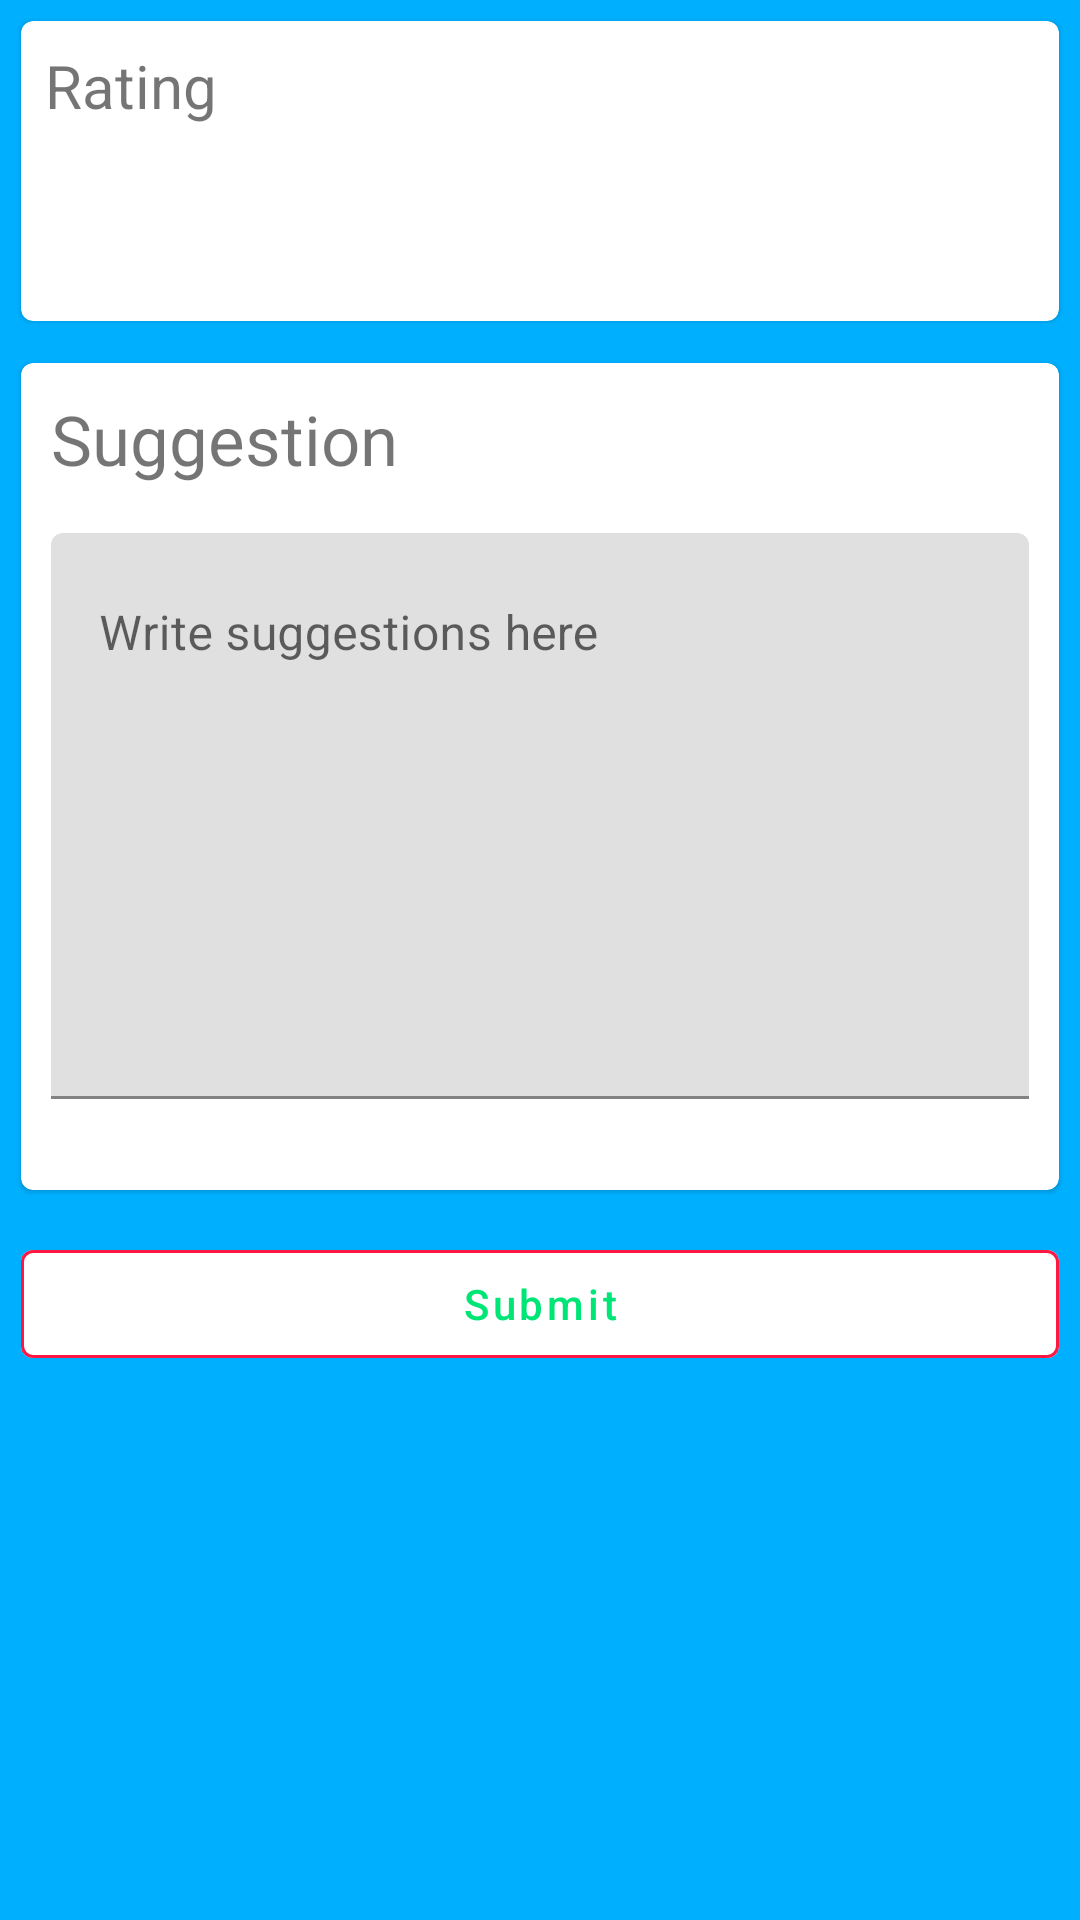

The Android layout XML behind this screen, and the referenced resources:
<!-- AndroidManifest.xml: application theme AppTheme -->
<!-- res/layout/fragment_suggestions.xml -->
<ScrollView xmlns:android="http://schemas.android.com/apk/res/android"
    xmlns:app="http://schemas.android.com/apk/res-auto"
    xmlns:tools="http://schemas.android.com/tools"
    android:layout_width="match_parent"
    android:layout_height="match_parent"
    android:scrollbars="vertical"
    android:fitsSystemWindows="true"
    android:clickable="true"
    android:focusable="true"
    android:background="@color/blueColor">
<LinearLayout
android:layout_width="match_parent"
android:layout_height="wrap_content"
android:orientation="vertical">
<RelativeLayout
    android:layout_width="match_parent"
    android:layout_height="wrap_content">

    <RelativeLayout
        android:layout_width="match_parent"
        android:layout_height="wrap_content"
        android:layout_alignParentStart="true"
        android:layout_alignParentTop="true"
        android:layout_alignParentEnd="true"
        android:layout_alignParentBottom="true"
        >
        <LinearLayout
            android:layout_width="match_parent"
            android:layout_height="wrap_content"
            android:orientation="vertical">
            <com.google.android.material.card.MaterialCardView
                android:layout_width="match_parent"
                android:layout_height="wrap_content"
                android:layout_margin="7dp"
                android:clickable="true"
                android:focusable="true"

                app:strokeColor="@color/cardStrokeColor"

                >

                <LinearLayout
                    android:layout_width="match_parent"
                    android:layout_height="wrap_content"
                    android:orientation="vertical">

                    <TextView
                        android:layout_width="wrap_content"
                        android:layout_height="wrap_content"
                        android:layout_margin="8dp"
                        android:text="Rating"

                        android:textSize="20sp" />

                    <RatingBar
                        android:id="@+id/myRating"
                        style="@style/RatingBarTheme"
                        android:layout_width="wrap_content"
                        android:layout_height="wrap_content"
                        android:isIndicator="false"
                        android:numStars="5" />
                </LinearLayout>
            </com.google.android.material.card.MaterialCardView>

            <com.google.android.material.card.MaterialCardView
                android:layout_width="match_parent"
                android:layout_height="wrap_content"
                android:layout_margin="7dp"

                app:strokeColor="@color/cardStrokeColor"
                android:clickable="true"

                android:focusable="true"
                >

                <LinearLayout
                    android:layout_width="match_parent"
                    android:layout_height="wrap_content"
                    android:layout_margin="2dp"
                    android:orientation="vertical">

                    <TextView

                        android:layout_width="wrap_content"
                        android:layout_height="wrap_content"
                        android:layout_margin="8dp"
                        android:text="Suggestion"
                        android:textSize="23sp" />
                    <com.google.android.material.textfield.TextInputLayout
                        android:id="@+id/mySuggestionLayout"
                        android:layout_width="match_parent"
                        android:layout_height="wrap_content"

                        app:errorEnabled="true"

                        app:errorTextColor="@color/whiteColor"
                        >
                        <com.google.android.material.textfield.TextInputEditText
                            android:id="@+id/mySuggestion"
                            android:layout_width="match_parent"
                            android:layout_height="wrap_content"
                            android:layout_margin="8dp"
                            android:lines="8"
                            android:hint="Write suggestions here"

                            android:gravity="top"

                            android:inputType="textMultiLine" />
                    </com.google.android.material.textfield.TextInputLayout>
                </LinearLayout>
            </com.google.android.material.card.MaterialCardView>



            <FrameLayout
                android:layout_width="match_parent"
                android:layout_height="wrap_content">
                <ProgressBar
                    android:id="@+id/myProgressBar"
                    android:layout_width="wrap_content"
                    android:layout_height="wrap_content"
                    android:layout_gravity="center_horizontal|center_vertical"
                    android:visibility="invisible"/>
                <com.google.android.material.button.MaterialButton
                    android:visibility="visible"
                    android:id="@+id/submit"
                    android:layout_width="match_parent"
                    android:layout_height="match_parent"
                    android:layout_margin="7dp"
                    android:text="Submit"
                    style="@style/BrandButtonStyle"
                    android:textAllCaps="false" />
            </FrameLayout>
        </LinearLayout>
    </RelativeLayout>
</RelativeLayout>

</LinearLayout>
    </ScrollView>
<!-- resources referenced by this layout -->
<resources>
  <color name="blueColor">#00b0ff</color>
  <color name="cardStrokeColor">#78909c</color>
  <color name="whiteColor">#a7c0cd</color>
  <style name="BrandButtonStyle" parent="Widget.MaterialComponents.Button.OutlinedButton">
          <item name="android:textColor">@color/greenColor</item>
          <item name="backgroundTint">#ffffff</item>
          <item name="rippleColor">@color/colorAccent</item>
          <item name="strokeColor">@color/colorAccent</item>
      </style>
  <style name="RatingBarTheme" parent="Base.Widget.AppCompat.RatingBar">
          <item name="colorControlNormal">@color/colorAccent</item>
          <item name="colorControlActivated">@color/greyColor</item>
  
          <item name="android:secondaryProgressTint" tools:targetApi="lollipop">@color/blueColor</item>
  
      </style>
  <style name="AppTheme" parent="Theme.MaterialComponents.DayNight.NoActionBar">
          
          <item name="colorPrimary">@color/colorPrimary</item>
          <item name="colorPrimaryDark">@color/colorPrimaryDark</item>
          <item name="colorAccent">@color/colorAccent</item>
          <item name="colorControlNormal">@color/pureWhite</item>
  
      </style>
  <color name="greenColor">#00e676</color>
  <color name="colorAccent">#ff1744</color>
  <color name="greyColor">#e0e0e0</color>
  <color name="colorPrimary">#000000</color>
  <color name="colorPrimaryDark">#000000</color>
  <color name="pureWhite">#FFFFFF</color>
</resources>
